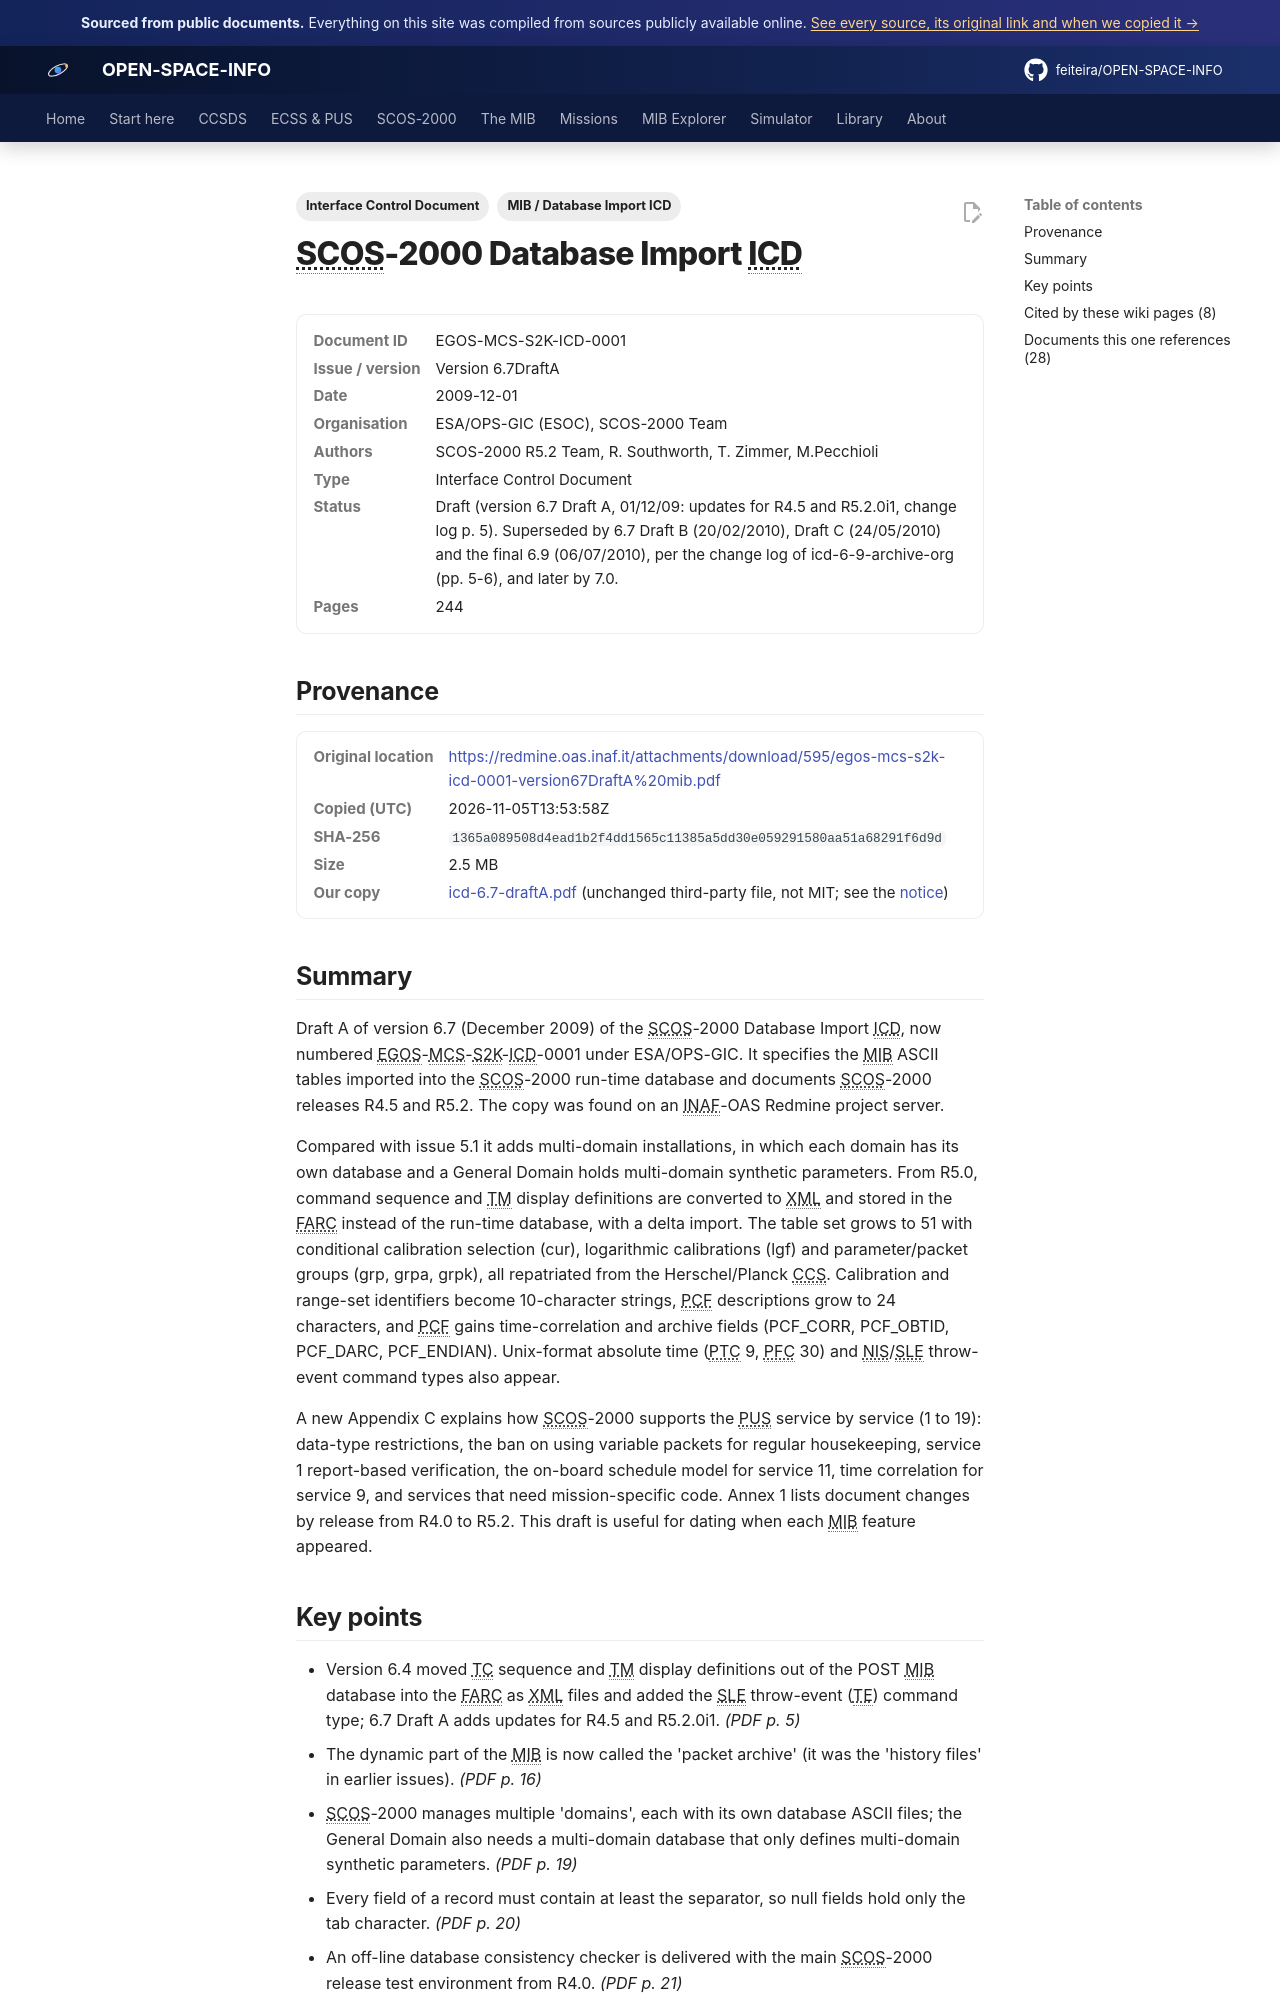

repository: feiteira/OPEN-SPACE-INFO · page: library/icd-6-7-drafta/index.html · generator: mkdocs

---
title: "SCOS-2000 Database Import ICD, version 6.7 Draft A"
description: "Draft A of version 6.7 (December 2009) of the SCOS-2000 Database Import ICD, now numbered EGOS-MCS-S2K-ICD-0001 under ESA/OPS-GIC."
tags: ["Interface Control Document", "MIB / Database Import ICD"]
sources: [icd-6-7-drafta]
---

# SCOS-2000 Database Import ICD

<dl class="osi-meta"><dt>Document ID</dt><dd>EGOS-MCS-S2K-ICD-0001</dd><dt>Issue / version</dt><dd>Version 6.7DraftA</dd><dt>Date</dt><dd>2009-12-01</dd><dt>Organisation</dt><dd>ESA/OPS-GIC (ESOC), SCOS-2000 Team</dd><dt>Authors</dt><dd>SCOS-2000 R5.2 Team, R. Southworth, T. Zimmer, M.Pecchioli</dd><dt>Type</dt><dd>Interface Control Document</dd><dt>Status</dt><dd>Draft (version 6.7 Draft A, 01/12/09: updates for R4.5 and R5.2.0i1, change log p. 5). Superseded by 6.7 Draft B (20/02/2010), Draft C (24/05/2010) and the final 6.9 (06/07/2010), per the change log of icd-6-9-archive-org (pp. 5-6), and later by 7.0.</dd><dt>Pages</dt><dd>244</dd></dl>

## Provenance

<dl class="osi-meta"><dt>Original location</dt><dd><a href="https://redmine.oas.inaf.it/attachments/download/595/egos-mcs-s2k-icd-0001-version67DraftA%20mib.pdf" rel="noopener">https://redmine.oas.inaf.it/attachments/download/595/egos-mcs-s2k-icd-0001-version67DraftA%20mib.pdf</a></dd><dt>Copied (UTC)</dt><dd>2026-11-05T13:53:58Z</dd><dt>SHA-256</dt><dd><code>1365a089508d4ead1b2f4dd1565c11385a5dd30e059291580aa51a68291f6d9d</code></dd><dt>Size</dt><dd>2.5 MB</dd><dt>Our copy</dt><dd><a href="../third-party/mib-icd/icd-6.7-draftA.pdf">icd-6.7-draftA.pdf</a> (unchanged third-party file, not MIT; see the <a href="../third-party/NOTICE/">notice</a>)</dd></dl>

## Summary

Draft A of version 6.7 (December 2009) of the SCOS-2000 Database Import ICD, now numbered EGOS-MCS-S2K-ICD-0001 under ESA/OPS-GIC. It specifies the MIB ASCII tables imported into the SCOS-2000 run-time database and documents SCOS-2000 releases R4.5 and R5.2. The copy was found on an INAF-OAS Redmine project server.

Compared with issue 5.1 it adds multi-domain installations, in which each domain has its own database and a General Domain holds multi-domain synthetic parameters. From R5.0, command sequence and TM display definitions are converted to XML and stored in the FARC instead of the run-time database, with a delta import. The table set grows to 51 with conditional calibration selection (cur), logarithmic calibrations (lgf) and parameter/packet groups (grp, grpa, grpk), all repatriated from the Herschel/Planck CCS. Calibration and range-set identifiers become 10-character strings, PCF descriptions grow to 24 characters, and PCF gains time-correlation and archive fields (PCF_CORR, PCF_OBTID, PCF_DARC, PCF_ENDIAN). Unix-format absolute time (PTC 9, PFC 30) and NIS/SLE throw-event command types also appear.

A new Appendix C explains how SCOS-2000 supports the PUS service by service (1 to 19): data-type restrictions, the ban on using variable packets for regular housekeeping, service 1 report-based verification, the on-board schedule model for service 11, time correlation for service 9, and services that need mission-specific code. Annex 1 lists document changes by release from R4.0 to R5.2. This draft is useful for dating when each MIB feature appeared.
